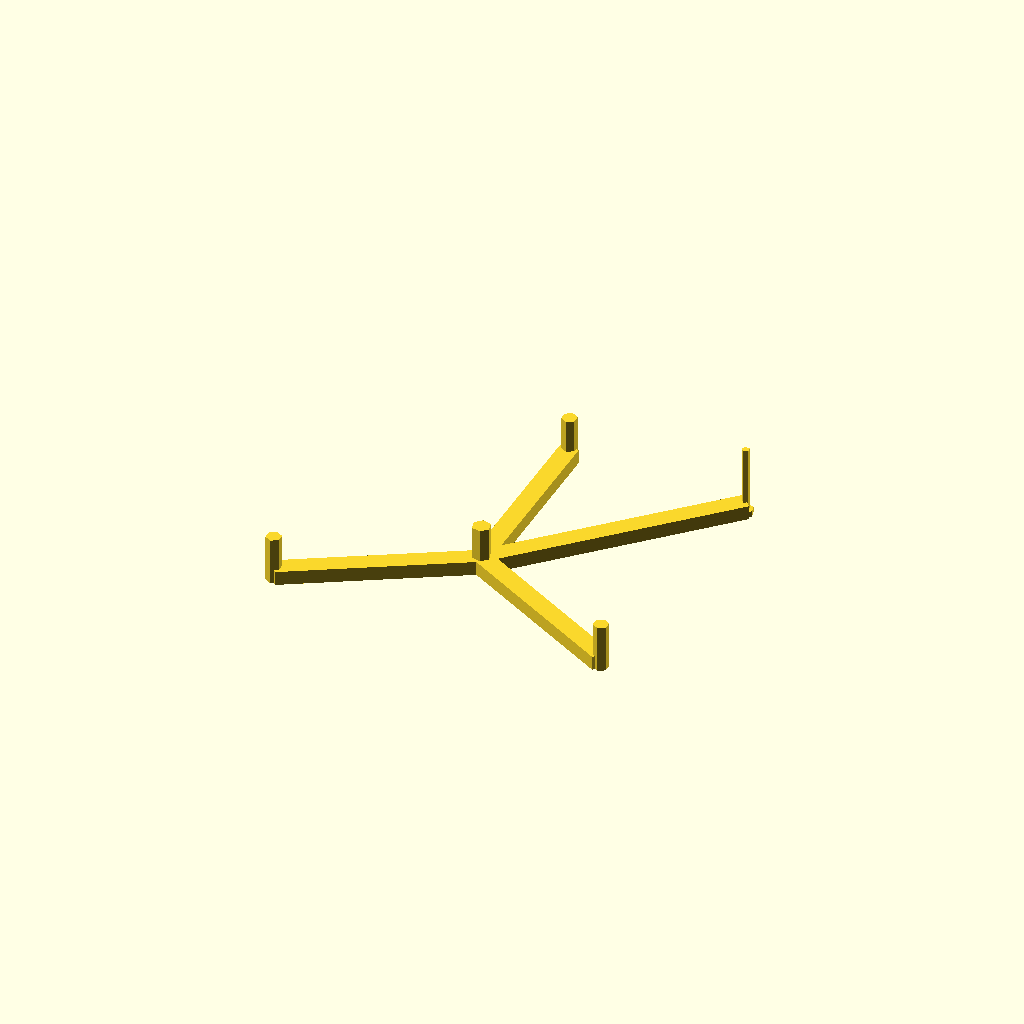
Cell 1: rendered with the file's own defaults.
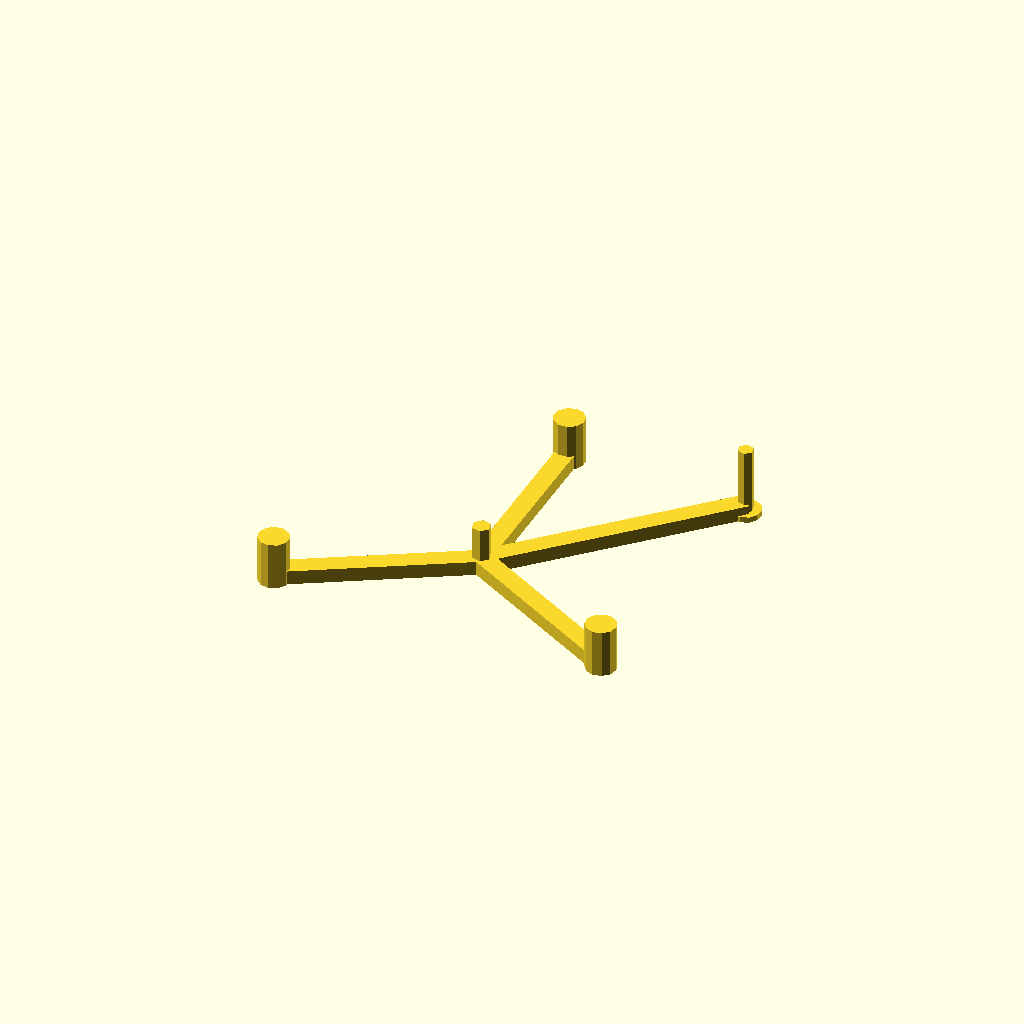
Cell 2: steamventD = 3.2 (everything else at default).
One fixed orthographic camera (rotation 55°, 0°, 25°; colour scheme Cornfield) for every cell.
OpenSCAD source file scadFiles/41084/115855.scad:
//Made by Timmytool





//variables

//diamiter of the centre hole, in mm

centreD=3.8;

//total hight of the centre spire 

centreH=10;

//steam vent diamiter

steamventD=1.6;

//distance between the centre hole and the steam vent hole (centre to centre), in mm

steamventT=54;

//steam vent hight, make higher then the centre hight, if to take you can clip it with plyers/standley knife 

steamventH=15;

//keeping this the same as the centre hight seems to work well

bowlsupportH=10;

//the larger this is the more stable the "pan",take in to consideration 3d printer platform space.

bowlsupportT=40;





layerhight=0.2+1-1;



//calculations

centreR=centreD/2;

steamventR=steamventD/2;

steamventE=steamventR*2;

mikiears=layerhight*6;



rotate([0,0,45]){



cylinder(centreH,centreR,centreR);	//centre



translate([steamventT,0,0]){			//steam vent

	cylinder(steamventH,steamventR,steamventR);

	cylinder(mikiears,steamventE,steamventE);}

	translate([0,-2,0])cube([54,4,3]);



rotate([0,0,45]){						//bowl support1

	translate([bowlsupportT,0,0]){

		cylinder(bowlsupportH,steamventD,steamventD);

		cylinder(mikiears,steamventD,steamventE);}

	translate([0,-2,0])cube([bowlsupportT,4,3]);}



rotate([0,0,165]){					//bowl support2

	translate([bowlsupportT,0,0]){

		cylinder(bowlsupportH,steamventD,steamventD);

		cylinder(mikiears,steamventD,steamventE);}

	translate([0,-2,0])cube([bowlsupportT,4,3]);}



rotate([0,0,285]){					//bowl support3

	translate([bowlsupportT,0,0]){

		cylinder(bowlsupportH,steamventD,steamventD);

		cylinder(mikiears,steamventD,steamventE);}

	translate([0,-2,0])cube([bowlsupportT,4,3]);}

}
Customizer parameters (derived from the source; name, type, default, range or options):
centreD: number, default 3.8
centreH: number, default 10
steamventD: number, default 1.6
steamventT: number, default 54
steamventH: number, default 15
bowlsupportH: number, default 10
bowlsupportT: number, default 40
